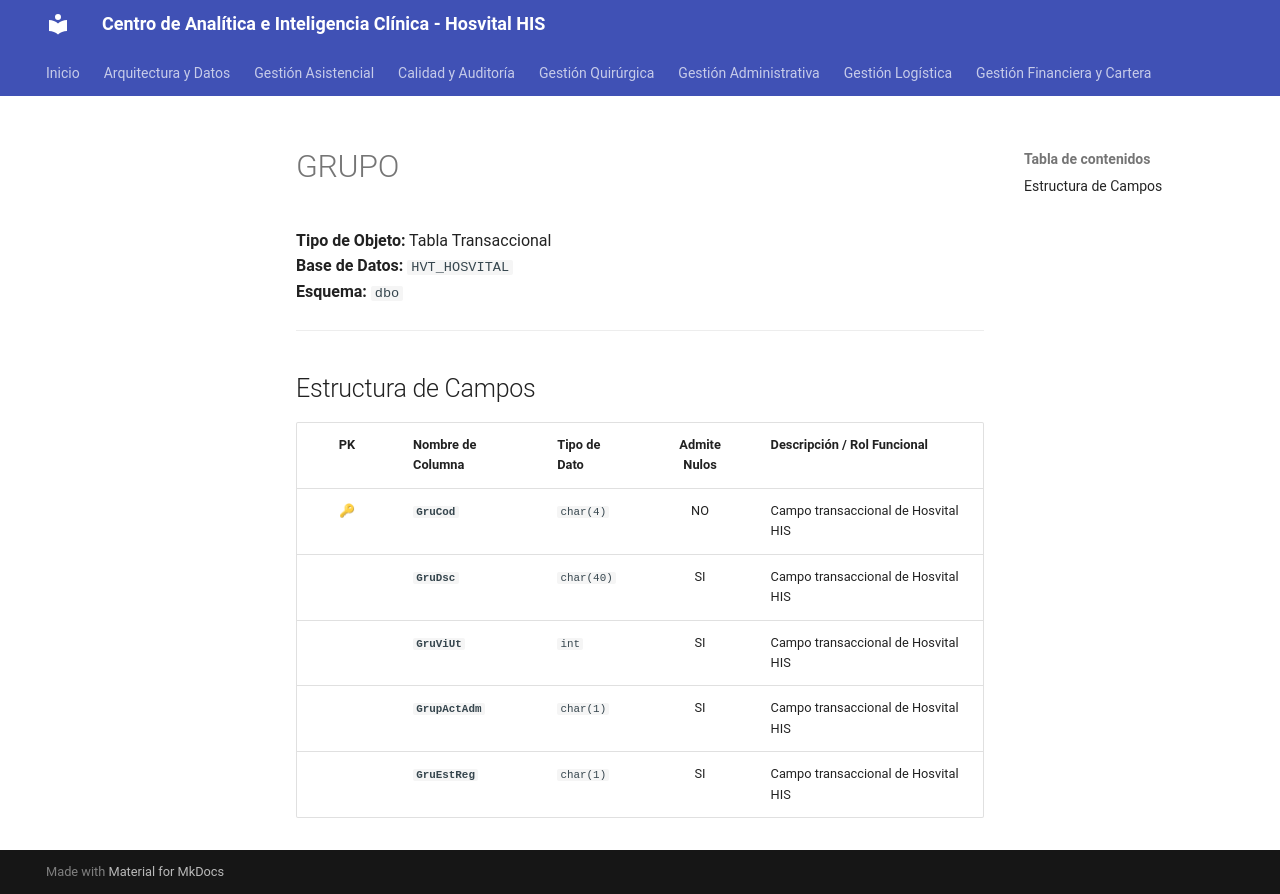

repository: SoporteSaludtech/superset-docs · page: diccionario-general/GRUPO/index.html · generator: mkdocs

# GRUPO

**Tipo de Objeto:** Tabla Transaccional  
**Base de Datos:** `HVT_HOSVITAL`  
**Esquema:** `dbo`

---

## Estructura de Campos

| PK | Nombre de Columna | Tipo de Dato | Admite Nulos | Descripción / Rol Funcional |
| :-: | :--- | :--- | :-: | :--- |
| 🔑 | **`GruCod`** | `char(4)` | NO | Campo transaccional de Hosvital HIS |
|  | **`GruDsc`** | `char(40)` | SI | Campo transaccional de Hosvital HIS |
|  | **`GruViUt`** | `int` | SI | Campo transaccional de Hosvital HIS |
|  | **`GrupActAdm`** | `char(1)` | SI | Campo transaccional de Hosvital HIS |
|  | **`GruEstReg`** | `char(1)` | SI | Campo transaccional de Hosvital HIS |
